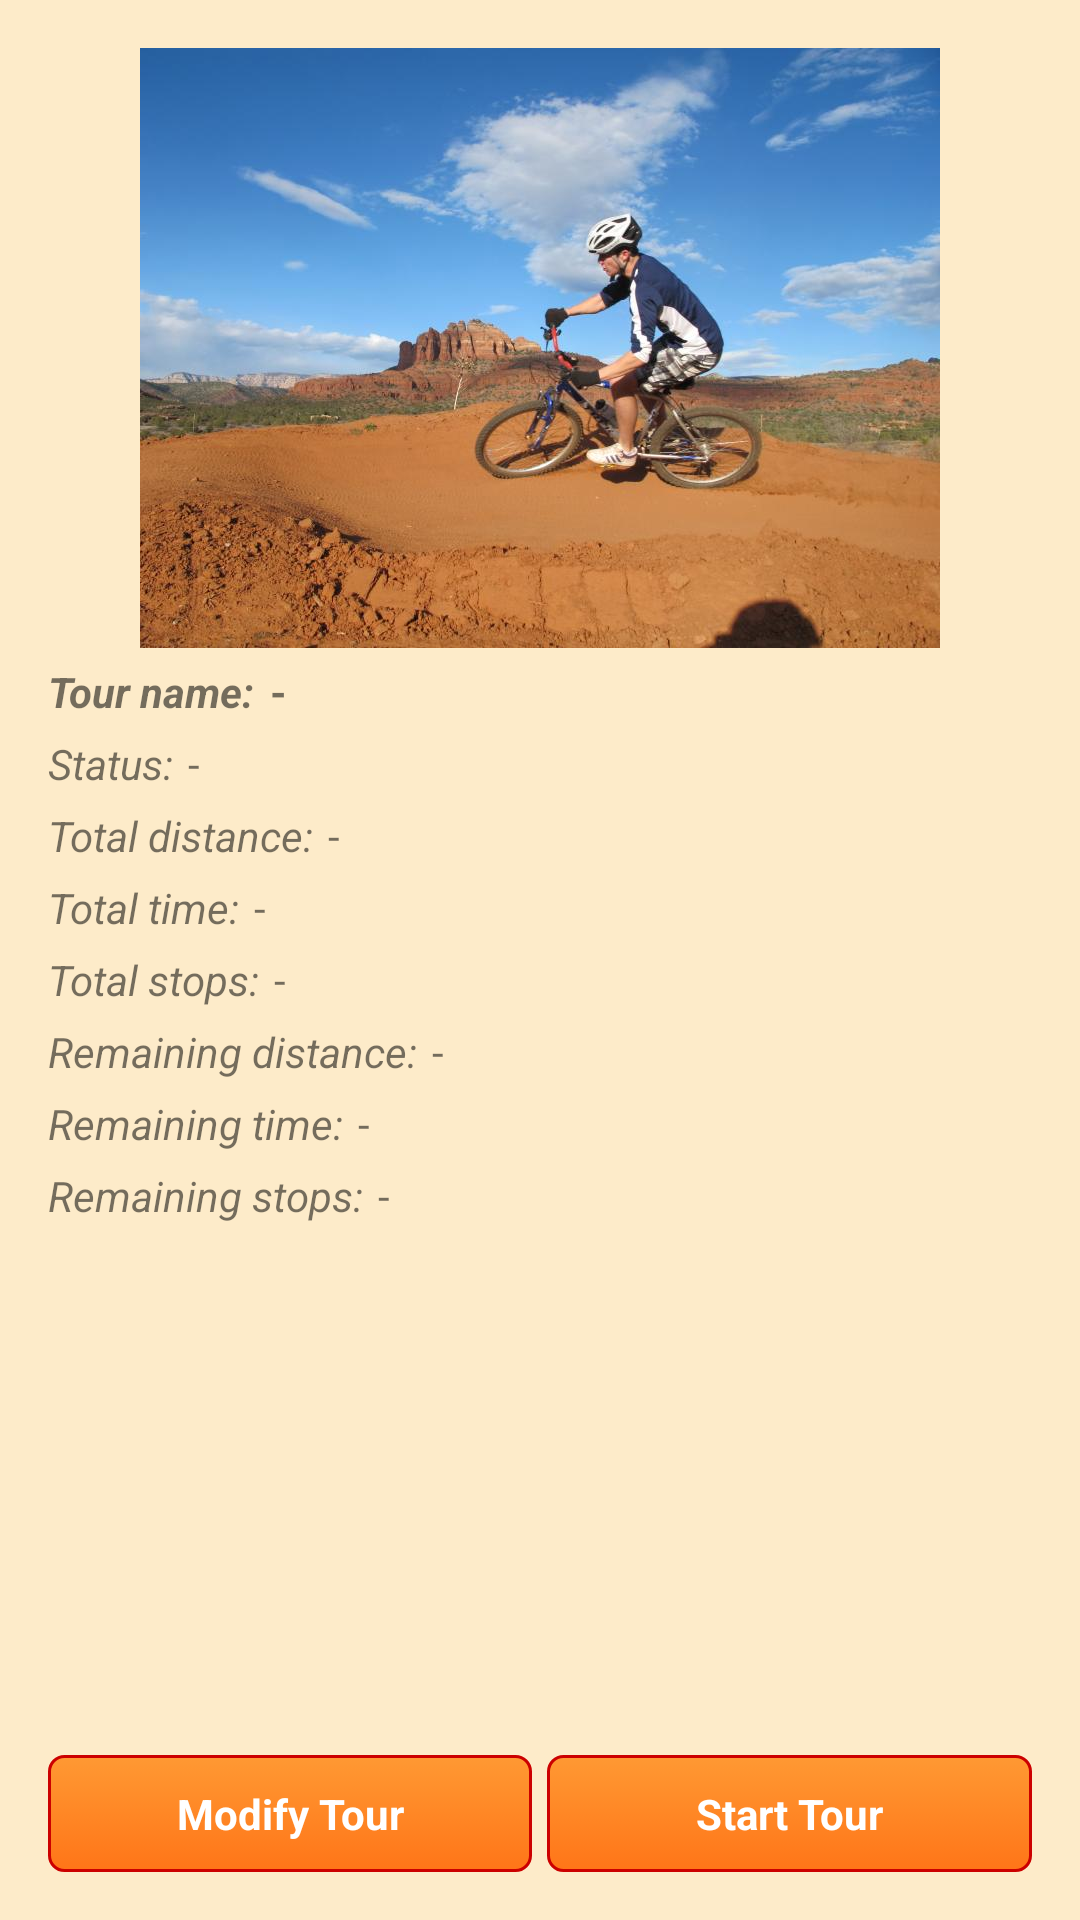

Write the Android layout XML for this screen, with the resource values it uses.
<!-- AndroidManifest.xml: application theme AppTheme -->
<!-- res/layout/copy_of_fragment_tour_details_general_info.xml -->
<LinearLayout xmlns:android="http://schemas.android.com/apk/res/android"
    xmlns:tools="http://schemas.android.com/tools"
    android:layout_width="match_parent"
    android:layout_height="match_parent"
    android:background="@color/generalBg"
    android:orientation="vertical"
    android:paddingBottom="@dimen/activity_vertical_margin"
    android:paddingLeft="@dimen/activity_horizontal_margin"
    android:paddingRight="@dimen/activity_horizontal_margin"
    android:paddingTop="@dimen/activity_vertical_margin"
    tools:context="com.example.easybike.TourDetailsActivity$PlaceholderFragment" >

    <ScrollView
        android:layout_width="match_parent"
        android:layout_height="wrap_content"
        android:layout_weight="1" >

        <LinearLayout
            android:layout_width="match_parent"
            android:layout_height="wrap_content"
            android:orientation="vertical" >

            

            <ImageView
                android:layout_width="wrap_content"
                android:layout_height="wrap_content"
                android:layout_gravity="center_horizontal|top"
                android:layout_marginBottom="@dimen/minimum_margin"
                android:layout_weight="1"
                android:src="@drawable/placeholder" />

            

            <LinearLayout
                android:layout_width="match_parent"
                android:layout_height="wrap_content"
                android:layout_marginBottom="@dimen/minimum_margin"
                android:layout_weight="1"
                android:gravity="center_vertical" >

                <TextView
                    android:id="@+id/name_label"
                    android:layout_width="wrap_content"
                    android:layout_height="wrap_content"
                    android:text="@string/name_label"
                    android:textStyle="bold|italic" />

                <TextView
                    android:id="@+id/name_value"
                    android:layout_width="wrap_content"
                    android:layout_height="wrap_content"
                    android:layout_marginLeft="@dimen/minimum_margin"
                    android:text="@string/default_value"
                    android:textStyle="bold" />
            </LinearLayout>

            

            <LinearLayout
                android:layout_width="match_parent"
                android:layout_height="wrap_content"
                android:layout_marginBottom="@dimen/minimum_margin"
                android:layout_weight="1"
                android:gravity="center_vertical" >

                <TextView
                    android:id="@+id/status_label"
                    android:layout_width="wrap_content"
                    android:layout_height="wrap_content"
                    android:text="@string/status_label"
                    android:textStyle="italic" />

                <TextView
                    android:id="@+id/status_value"
                    android:layout_width="wrap_content"
                    android:layout_height="wrap_content"
                    android:layout_marginLeft="@dimen/minimum_margin"
                    android:text="@string/default_value" />
            </LinearLayout>

            

            <LinearLayout
                android:layout_width="match_parent"
                android:layout_height="wrap_content"
                android:layout_marginBottom="@dimen/minimum_margin"
                android:layout_weight="1"
                android:gravity="center_vertical" >

                <TextView
                    android:id="@+id/totkm_label"
                    android:layout_width="wrap_content"
                    android:layout_height="wrap_content"
                    android:textStyle="italic"
                    android:text="@string/totkm_label" />

                <TextView
                    android:id="@+id/totkm_value"
                    android:layout_width="wrap_content"
                    android:layout_height="wrap_content"
                    android:layout_marginLeft="@dimen/minimum_margin"
                    android:text="@string/default_value" />
            </LinearLayout>

            

            <LinearLayout
                android:layout_width="match_parent"
                android:layout_height="wrap_content"
                android:layout_marginBottom="@dimen/minimum_margin"
                android:layout_weight="1"
                android:gravity="center_vertical" >

                <TextView
                    android:id="@+id/tottime_label"
                    android:layout_width="wrap_content"
                    android:layout_height="wrap_content"
                    android:textStyle="italic"
                    android:text="@string/tottime_label" />

                <TextView
                    android:id="@+id/tottime_value"
                    android:layout_width="wrap_content"
                    android:layout_height="wrap_content"
                    android:layout_marginLeft="@dimen/minimum_margin"
                    android:text="@string/default_value" />
            </LinearLayout>

            

            <LinearLayout
                android:layout_width="match_parent"
                android:layout_height="wrap_content"
                android:layout_marginBottom="@dimen/minimum_margin"
                android:layout_weight="1"
                android:textStyle="italic"
                android:gravity="center_vertical" >

                <TextView
                    android:id="@+id/stopnum_label"
                    android:layout_width="wrap_content"
                    android:layout_height="wrap_content"
                    android:text="@string/stopnum_label"
                    android:textStyle="italic" />

                <TextView
                    android:id="@+id/stopnum_value"
                    android:layout_width="wrap_content"
                    android:layout_height="wrap_content"
                    android:layout_marginLeft="@dimen/minimum_margin"
                    android:text="@string/default_value" />
            </LinearLayout>

            

            <LinearLayout
                android:layout_width="match_parent"
                android:layout_height="wrap_content"
                android:layout_marginBottom="@dimen/minimum_margin"
                android:layout_weight="1"
                android:gravity="center_vertical" >

                <TextView
                    android:id="@+id/left_distance_label"
                    android:layout_width="wrap_content"
                    android:layout_height="wrap_content"
                    android:textStyle="italic"
                    android:text="@string/left_distance_label" />

                <TextView
                    android:id="@+id/left_distance_value"
                    android:layout_width="wrap_content"
                    android:layout_height="wrap_content"
                    android:layout_marginLeft="@dimen/minimum_margin"
                    android:text="@string/default_value" />
            </LinearLayout>

            

            <LinearLayout
                android:layout_width="match_parent"
                android:layout_height="wrap_content"
                android:layout_marginBottom="@dimen/minimum_margin"
                android:layout_weight="1"
                android:gravity="center_vertical" >

                <TextView
                    android:id="@+id/left_time_label"
                    android:layout_width="wrap_content"
                    android:layout_height="wrap_content"
                    android:textStyle="italic"
                    android:text="@string/left_time_label" />

                <TextView
                    android:id="@+id/left_time_value"
                    android:layout_width="wrap_content"
                    android:layout_height="wrap_content"
                    android:layout_marginLeft="@dimen/minimum_margin"
                    android:text="@string/default_value" />
            </LinearLayout>

            

            <LinearLayout
                android:layout_width="match_parent"
                android:layout_height="wrap_content"
                android:layout_marginBottom="@dimen/minimum_margin"
                android:layout_weight="1"
                android:gravity="center_vertical" >

                <TextView
                    android:id="@+id/left_stopnum_label"
                    android:layout_width="wrap_content"
                    android:layout_height="wrap_content"
                    android:textStyle="italic"
                    android:text="@string/left_stopnum_label" />

                <TextView
                    android:id="@+id/left_stopnum_value"
                    android:layout_width="wrap_content"
                    android:layout_height="wrap_content"
                    android:layout_marginLeft="@dimen/minimum_margin"
                    android:text="@string/default_value" />
            </LinearLayout>
        </LinearLayout>
    </ScrollView>

    

    <LinearLayout
        android:layout_width="match_parent"
        android:layout_height="wrap_content"
        android:layout_weight="0"
        android:gravity="bottom" >

        <Button
            android:id="@+id/modify_tour_btn"
            android:layout_width="0dp"
            android:layout_height="wrap_content"
            android:layout_weight="1"
            android:background="@drawable/btn_bg"
            android:text="@string/modify_tour" />

        <Button
            android:id="@+id/start_tour_btn"
            android:layout_width="0dp"
            android:layout_height="wrap_content"
            android:layout_marginLeft="@dimen/minimum_margin"
            android:layout_weight="1"
            android:background="@drawable/btn_bg"
            android:text="@string/start_tour" />

        <Button
            android:id="@+id/end_tour_btn"
            android:layout_width="0dp"
            android:layout_height="wrap_content"
            android:layout_weight="1"
            android:background="@drawable/btn_bg"
            android:text="@string/end_tour"
            android:visibility="gone" />

        <Button
            android:id="@+id/continue_tour_btn"
            android:layout_width="0dp"
            android:layout_height="wrap_content"
            android:layout_marginLeft="@dimen/minimum_margin"
            android:layout_weight="1"
            android:background="@drawable/btn_bg"
            android:text="@string/continue_tour"
            android:visibility="gone" />
    </LinearLayout>

</LinearLayout>
<!-- resources referenced by this layout -->
<resources>
  <color name="generalBg">#B0FFE5B4</color>
  <dimen name="activity_horizontal_margin">16dp</dimen>
  <dimen name="activity_vertical_margin">16dp</dimen>
  <dimen name="minimum_margin">5dp</dimen>
  <!-- drawable btn_bg (drawable) -->
  <?xml version="1.0" encoding="UTF-8"?>
  <selector xmlns:android="http://schemas.android.com/apk/res/android">
  
      <item android:state_pressed="false">
          <shape xmlns:android="http://schemas.android.com/apk/res/android" android:shape="rectangle">
              <gradient android:angle="90" android:endColor="@color/btnEndBg" android:startColor="@color/btnStartBg" />
              <corners android:radius="@dimen/corners_radius"/>
              <stroke android:width="@dimen/btn_strokes_width" android:color="@color/btnStrokes" />
          </shape>
      </item>
      <item android:state_pressed="true">
          <shape xmlns:android="http://schemas.android.com/apk/res/android" android:shape="rectangle">
              <gradient android:angle="90" android:endColor="@color/btnEndBgP" android:startColor="@color/btnStartBgP" />
              <stroke android:width="@dimen/btn_strokes_width" android:color="@color/btnStrokesP"/>
              <corners android:radius="@dimen/corners_radius"/>
          </shape>
  	</item>
      <item android:state_activated="true">
          <shape xmlns:android="http://schemas.android.com/apk/res/android" android:shape="rectangle">
              <gradient android:angle="90" android:endColor="@color/btnEndBgP" android:startColor="@color/btnStartBgP" />
              <stroke android:width="@dimen/btn_strokes_width" android:color="@color/btnStrokesP"/>
              <corners android:radius="@dimen/corners_radius"/>
          </shape>
      </item>
  
  </selector>
  <string name="continue_tour">Continue tour</string>
  <string name="default_value">-</string>
  <string name="end_tour">End tour</string>
  <string name="left_distance_label">Remaining distance:</string>
  <string name="left_stopnum_label">Remaining stops:</string>
  <string name="left_time_label">Remaining time:</string>
  <string name="modify_tour">Modify Tour</string>
  <string name="name_label">Tour name:</string>
  <string name="start_tour">Start Tour</string>
  <string name="status_label">Status:</string>
  <string name="stopnum_label">Total stops:</string>
  <string name="totkm_label">Total distance:</string>
  <string name="tottime_label">Total time:</string>
  <style name="AppTheme" parent="AppBaseTheme">
  
          
          <item name="android:buttonStyle">@style/ButtonStyle</item>
      </style>
  <color name="btnEndBg">#FF9933</color>
  <color name="btnStartBg">#FF7518</color>
  <dimen name="corners_radius">5dp</dimen>
  <dimen name="btn_strokes_width">1dp</dimen>
  <color name="btnStrokes">#CC0000</color>
  <color name="btnEndBgP">#D0FF4F00</color>
  <color name="btnStartBgP">#D0FF4F00</color>
  <color name="btnStrokesP">#CC0000</color>
  <style name="AppBaseTheme" parent="Theme.AppCompat.Light">
          
      </style>
  <style name="ButtonStyle">
          <item name="android:background">@drawable/btn_bg</item>
          <item name="android:textStyle">bold</item>
          <item name="android:textColor">@color/btnText</item>
          <item name="android:gravity">center</item>
          <item name="android:paddingTop">10dp</item>
          <item name="android:paddingBottom">10dp</item>
          <item name="android:paddingLeft">15dp</item>
          <item name="android:paddingRight">15dp</item>
      </style>
  <color name="btnText">#FFFFFF</color>
</resources>
